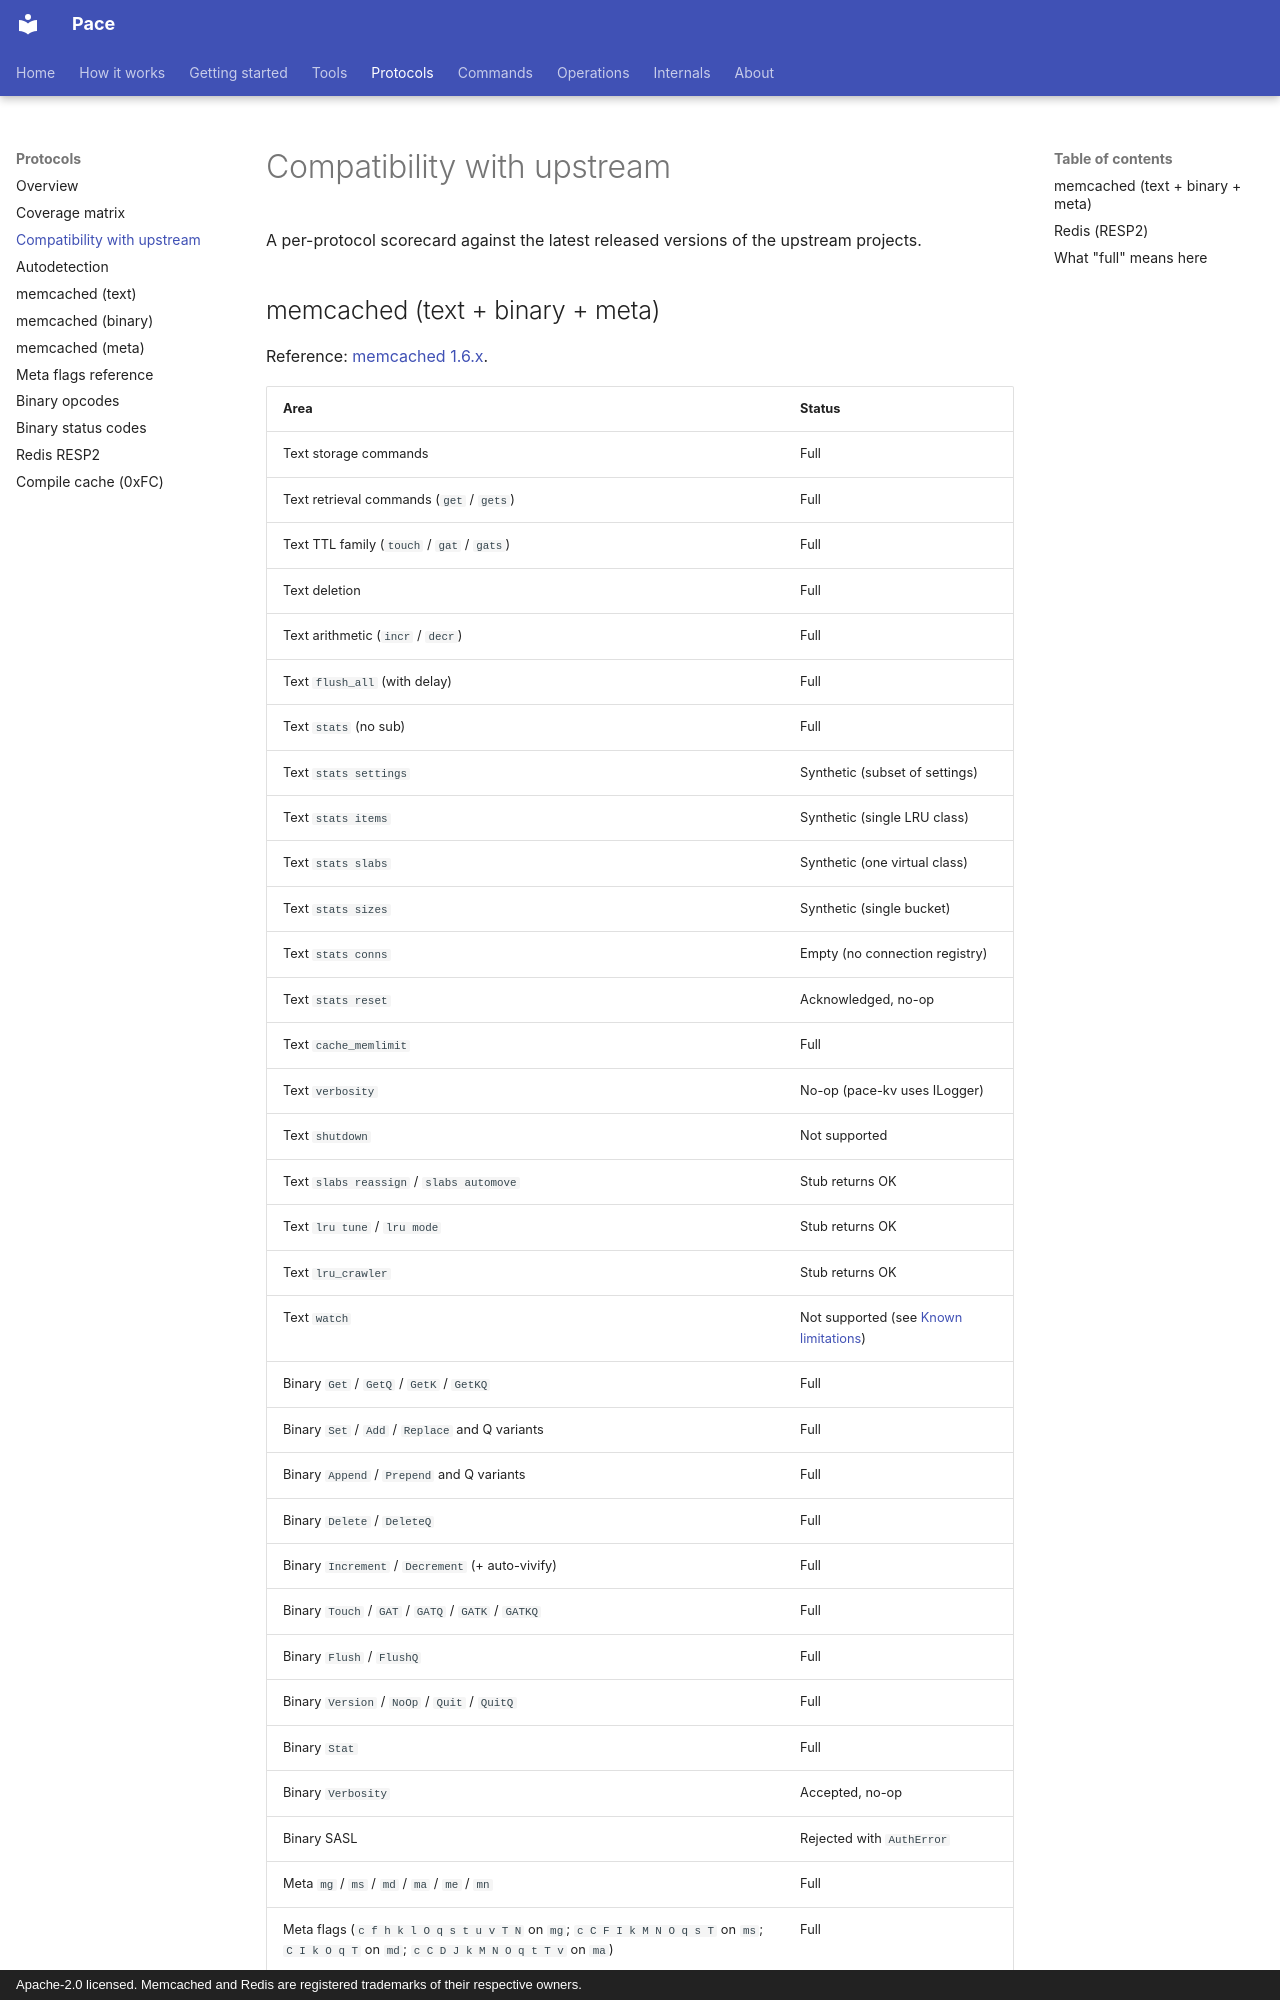

repository: LASTRADA-Software/pace · page: protocols/compatibility-with-upstream/index.html · generator: mkdocs · copyright: Apache-2.0 licensed. Memcached and Redis are registered trademarks of their respective owners.

# Compatibility with upstream

A per-protocol scorecard against the latest released versions of the
upstream projects.

## memcached (text + binary + meta)

Reference: [memcached 1.6.x][mc].

[mc]: https://github.com/memcached/memcached

| Area                                    | Status |
|-----------------------------------------|--------|
| Text storage commands                   | Full   |
| Text retrieval commands (`get` / `gets`) | Full  |
| Text TTL family (`touch` / `gat` / `gats`) | Full |
| Text deletion                            | Full  |
| Text arithmetic (`incr` / `decr`)        | Full  |
| Text `flush_all` (with delay)            | Full  |
| Text `stats` (no sub)                    | Full  |
| Text `stats settings`                    | Synthetic (subset of settings) |
| Text `stats items`                       | Synthetic (single LRU class) |
| Text `stats slabs`                       | Synthetic (one virtual class) |
| Text `stats sizes`                       | Synthetic (single bucket) |
| Text `stats conns`                       | Empty (no connection registry) |
| Text `stats reset`                       | Acknowledged, no-op |
| Text `cache_memlimit`                    | Full  |
| Text `verbosity`                         | No-op (pace-kv uses ILogger) |
| Text `shutdown`                          | Not supported |
| Text `slabs reassign` / `slabs automove` | Stub returns OK |
| Text `lru tune` / `lru mode`             | Stub returns OK |
| Text `lru_crawler`                       | Stub returns OK |
| Text `watch`                             | Not supported (see [Known limitations](../operations/known-limitations.md)) |
| Binary `Get` / `GetQ` / `GetK` / `GetKQ` | Full |
| Binary `Set` / `Add` / `Replace` and Q variants | Full |
| Binary `Append` / `Prepend` and Q variants | Full |
| Binary `Delete` / `DeleteQ`              | Full |
| Binary `Increment` / `Decrement` (+ auto-vivify) | Full |
| Binary `Touch` / `GAT` / `GATQ` / `GATK` / `GATKQ` | Full |
| Binary `Flush` / `FlushQ`                | Full |
| Binary `Version` / `NoOp` / `Quit` / `QuitQ` | Full |
| Binary `Stat`                            | Full |
| Binary `Verbosity`                       | Accepted, no-op |
| Binary SASL                              | Rejected with `AuthError` |
| Meta `mg` / `ms` / `md` / `ma` / `me` / `mn` | Full |
| Meta flags (`c f h k l O q s t u v T N` on `mg`; `c C F I k M N O q s T` on `ms`; `C I k O q T` on `md`; `c C D J k M N O q t T v` on `ma`) | Full |
| Meta flags `b` (base64 key) / `E` (CAS override) / `R` (recache) / `x` (keep-metadata) | Accepted but ignored (parsed past, not acted on) |
